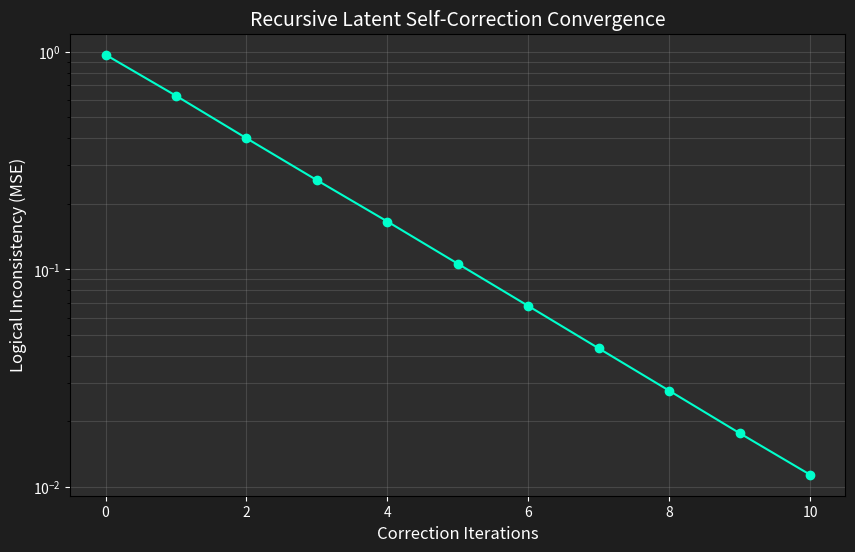

Reproduce this figure in Python.
import numpy as np
import matplotlib.pyplot as plt

def sigmoid(x):
    return 1 / (1 + np.exp(-x))

def run_simulation(dim=128, iters=10):
    # Simulate a high-dimensional latent vector
    # Represents the 'reasoning state'
    latent = np.random.randn(dim)
    
    # Target 'consistent' state (simulated)
    target = np.random.randn(dim) * 0.1 
    
    latents_history = [latent.copy()]
    
    # Simulate Blackwell Tensor Core optimization:
    # We use a simulated 'gradient' of logical consistency
    for i in range(iters):
        # Calculate consistency error
        error = target - latent
        
        # Simulated recursive update: 
        # In a real model, this would be a second 'verifier' head
        # outputting a correction vector in latent space.
        correction_strength = 0.2
        noise_level = 0.05 / (i + 1) # Error decreases over iterations
        
        latent += correction_strength * error + np.random.randn(dim) * noise_level
        latents_history.append(latent.copy())
        
    # Calculate "Logical Inconsistency" as MSE to target
    mse_history = [np.mean((l - target)**2) for l in latents_history]
    
    # Visualization
    plt.figure(figsize=(10, 6))
    plt.plot(range(len(mse_history)), mse_history, marker='o', linestyle='-', color='#00FFCC')
    plt.yscale('log')
    plt.title('Recursive Latent Self-Correction Convergence', fontsize=14, color='white')
    plt.xlabel('Correction Iterations', fontsize=12, color='white')
    plt.ylabel('Logical Inconsistency (MSE)', fontsize=12, color='white')
    plt.grid(True, which="both", ls="-", alpha=0.2)
    
    # Style the plot for a dark theme lab look
    plt.gcf().set_facecolor('#1E1E1E')
    plt.gca().set_facecolor('#2D2D2D')
    plt.tick_params(colors='white')
    
    plt.savefig('convergence_plot.png')
    
    return mse_history

if __name__ == "__main__":
    history = run_simulation()
    print(f"Initial MSE: {history[0]:.6f}")
    print(f"Final MSE: {history[-1]:.6f}")
    print(f"Convergence Improvement: {((history[0] - history[-1]) / history[0]) * 100:.2f}%")
